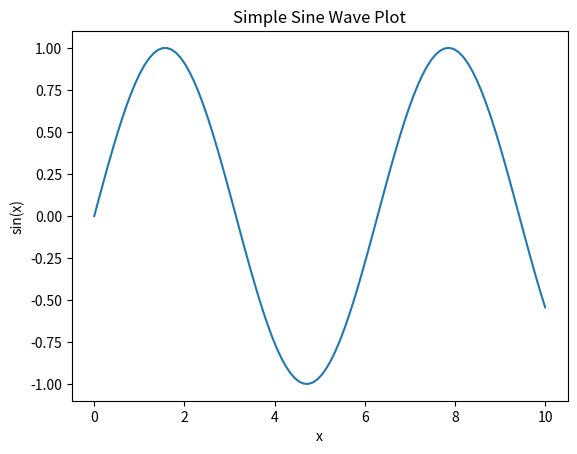

This chart was generated by the following Python code:
import matplotlib.pyplot as plt
import numpy as np

# Generate some data
x = np.linspace(0, 10, 100)
y = np.sin(x)

# Create a plot
plt.plot(x, y)
plt.title('Simple Sine Wave Plot')
plt.xlabel('x')
plt.ylabel('sin(x)')
plt.savefig('plot.png')
print("Plot saved as plot.png")